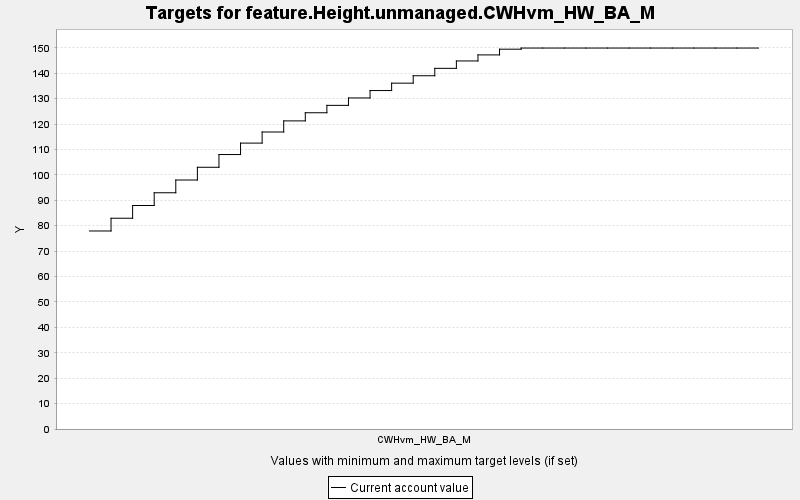

The table this chart was drawn from, first rows:
TARGET, PERIOD, YEAR, PERIODWIDTH, MINIMUM, MAXIMUM, MINWEIGHT, MAXWEIGHT, CURRENT, SUMMARY
feature.Height.unmanaged.CWHvm_HW_BA_M, 0, 0, 10.0, 0.0, 10000, 1.0, 1.0, 77.91, 0.0
feature.Height.unmanaged.CWHvm_HW_BA_M, 1, 10, 10.0, 0.0, 10000, 1.0, 1.0, 82.92, 0.0
feature.Height.unmanaged.CWHvm_HW_BA_M, 2, 20, 10.0, 0.0, 10000, 1.0, 1.0, 87.94, 0.0
feature.Height.unmanaged.CWHvm_HW_BA_M, 3, 30, 10.0, 0.0, 10000, 1.0, 1.0, 92.95, 0.0
feature.Height.unmanaged.CWHvm_HW_BA_M, 4, 40, 10.0, 0.0, 10000, 1.0, 1.0, 97.96, 0.0
feature.Height.unmanaged.CWHvm_HW_BA_M, 5, 50, 10.0, 0.0, 10000, 1.0, 1.0, 103, 0.0
feature.Height.unmanaged.CWHvm_HW_BA_M, 6, 60, 10.0, 0.0, 10000, 1.0, 1.0, 108, 0.0
feature.Height.unmanaged.CWHvm_HW_BA_M, 7, 70, 10.0, 0.0, 10000, 1.0, 1.0, 112.5, 0.0
feature.Height.unmanaged.CWHvm_HW_BA_M, 8, 80, 10.0, 0.0, 10000, 1.0, 1.0, 116.9, 0.0
feature.Height.unmanaged.CWHvm_HW_BA_M, 9, 90, 10.0, 0.0, 10000, 1.0, 1.0, 121.2, 0.0
feature.Height.unmanaged.CWHvm_HW_BA_M, 10, 100, 10.0, 0.0, 10000, 1.0, 1.0, 124.4, 0.0
feature.Height.unmanaged.CWHvm_HW_BA_M, 11, 110, 10.0, 0.0, 10000, 1.0, 1.0, 127.3, 0.0
feature.Height.unmanaged.CWHvm_HW_BA_M, 12, 120, 10.0, 0.0, 10000, 1.0, 1.0, 130.2, 0.0
feature.Height.unmanaged.CWHvm_HW_BA_M, 13, 130, 10.0, 0.0, 10000, 1.0, 1.0, 133.2, 0.0
feature.Height.unmanaged.CWHvm_HW_BA_M, 14, 140, 10.0, 0.0, 10000, 1.0, 1.0, 136.1, 0.0
feature.Height.unmanaged.CWHvm_HW_BA_M, 15, 150, 10.0, 0.0, 10000, 1.0, 1.0, 139, 0.0
feature.Height.unmanaged.CWHvm_HW_BA_M, 16, 160, 10.0, 0.0, 10000, 1.0, 1.0, 141.9, 0.0
feature.Height.unmanaged.CWHvm_HW_BA_M, 17, 170, 10.0, 0.0, 10000, 1.0, 1.0, 144.8, 0.0
feature.Height.unmanaged.CWHvm_HW_BA_M, 18, 180, 10.0, 0.0, 10000, 1.0, 1.0, 147.2, 0.0
feature.Height.unmanaged.CWHvm_HW_BA_M, 19, 190, 10.0, 0.0, 10000, 1.0, 1.0, 149.4, 0.0
feature.Height.unmanaged.CWHvm_HW_BA_M, 20, 200, 10.0, 0.0, 10000, 1.0, 1.0, 149.9, 0.0
feature.Height.unmanaged.CWHvm_HW_BA_M, 21, 210, 10.0, 0.0, 10000, 1.0, 1.0, 149.9, 0.0
feature.Height.unmanaged.CWHvm_HW_BA_M, 22, 220, 10.0, 0.0, 10000, 1.0, 1.0, 149.9, 0.0
feature.Height.unmanaged.CWHvm_HW_BA_M, 23, 230, 10.0, 0.0, 10000, 1.0, 1.0, 149.9, 0.0
feature.Height.unmanaged.CWHvm_HW_BA_M, 24, 240, 10.0, 0.0, 10000, 1.0, 1.0, 149.9, 0.0
feature.Height.unmanaged.CWHvm_HW_BA_M, 25, 250, 10.0, 0.0, 10000, 1.0, 1.0, 149.9, 0.0
feature.Height.unmanaged.CWHvm_HW_BA_M, 26, 260, 10.0, 0.0, 10000, 1.0, 1.0, 149.9, 0.0
feature.Height.unmanaged.CWHvm_HW_BA_M, 27, 270, 10.0, 0.0, 10000, 1.0, 1.0, 149.9, 0.0
feature.Height.unmanaged.CWHvm_HW_BA_M, 28, 280, 10.0, 0.0, 10000, 1.0, 1.0, 149.9, 0.0
feature.Height.unmanaged.CWHvm_HW_BA_M, 29, 290, 10.0, 0.0, 10000, 1.0, 1.0, 149.9, 0.0
feature.Height.unmanaged.CWHvm_HW_BA_M, 30, 300, 10.0, 0.0, 10000, 1.0, 1.0, 149.9, 0.0
